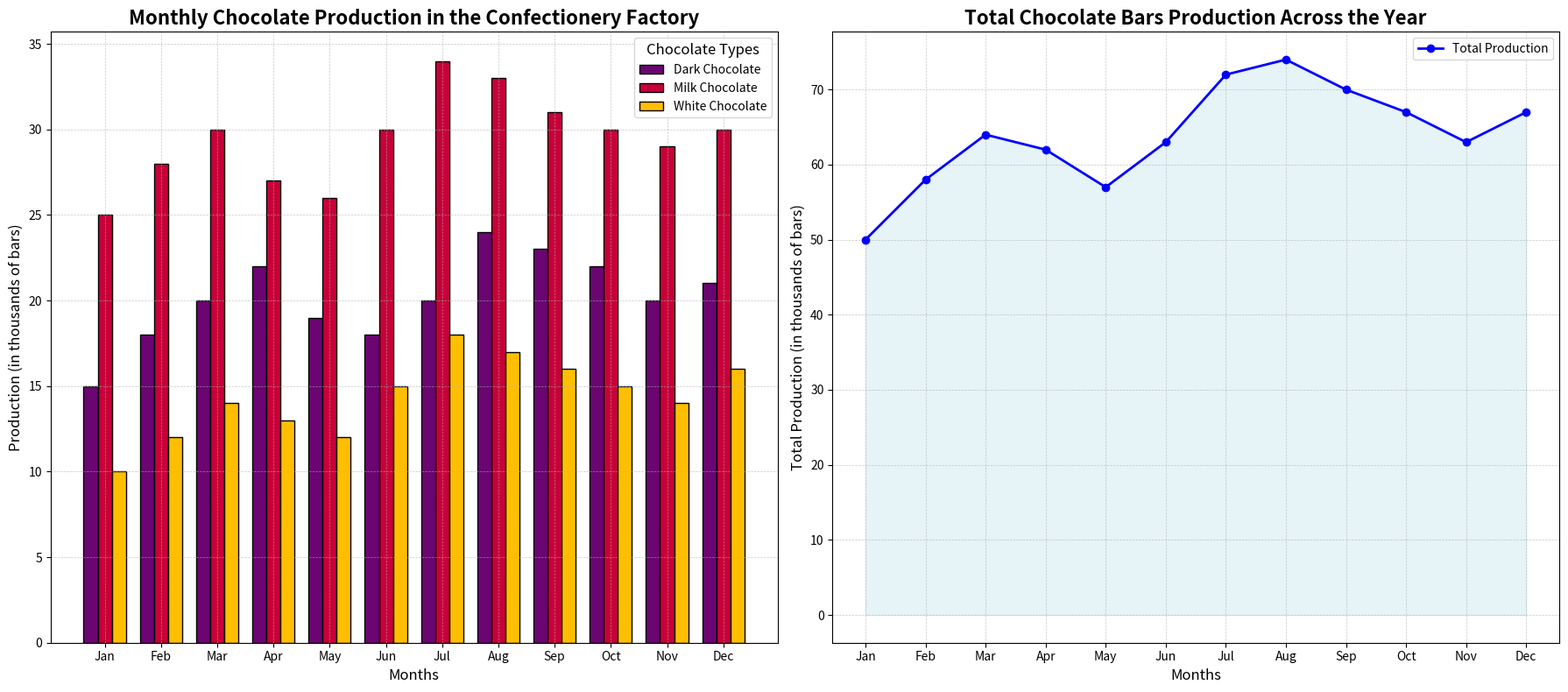

This figure's Python source:
import matplotlib.pyplot as plt
import numpy as np

# Define the backstory and context
# This chart represents the annual production of different types of chocolate bars in a confectionery factory, segmented by months.

# Define months and chocolate types
months = ['Jan', 'Feb', 'Mar', 'Apr', 'May', 'Jun', 'Jul', 'Aug', 'Sep', 'Oct', 'Nov', 'Dec']
chocolate_types = ['Dark Chocolate', 'Milk Chocolate', 'White Chocolate']

# Artificially created production data for each type of chocolate (in thousands of bars)
dark_chocolate = [15, 18, 20, 22, 19, 18, 20, 24, 23, 22, 20, 21]
milk_chocolate = [25, 28, 30, 27, 26, 30, 34, 33, 31, 30, 29, 30]
white_chocolate = [10, 12, 14, 13, 12, 15, 18, 17, 16, 15, 14, 16]

# Colors for the bars
colors = ['#6A0572', '#C70039', '#FFBF00']

# Combine the data for grouped bar chart
bar_width = 0.25  # width of each bar
x = np.arange(len(months))  # positions for the groups of bars

# Create subplots: Grouped Bar Chart and Line Chart
fig, (ax1, ax2) = plt.subplots(1, 2, figsize=(18, 8))

# Bar Chart for chocolate production
ax1.bar(x - bar_width, dark_chocolate, width=bar_width, color=colors[0], edgecolor='black', label='Dark Chocolate')
ax1.bar(x, milk_chocolate, width=bar_width, color=colors[1], edgecolor='black', label='Milk Chocolate')
ax1.bar(x + bar_width, white_chocolate, width=bar_width, color=colors[2], edgecolor='black', label='White Chocolate')

# Set labels, title, ticks, and legend for the bar chart
ax1.set_xlabel('Months', fontsize=12)
ax1.set_ylabel('Production (in thousands of bars)', fontsize=12)
ax1.set_title('Monthly Chocolate Production in the Confectionery Factory', fontsize=16, fontweight='bold')
ax1.set_xticks(x)
ax1.set_xticklabels(months)
ax1.legend(title='Chocolate Types', fontsize=10, title_fontsize=12)
ax1.grid(True, which='both', linestyle='--', linewidth=0.5, alpha=0.7)

# Calculate total productions to include in the line plot
total_production = np.array(dark_chocolate) + np.array(milk_chocolate) + np.array(white_chocolate)

# Line chart for displaying the total production trend
ax2.plot(months, total_production, marker='o', linestyle='-', color='blue', linewidth=2, markersize=6, label='Total Production')
ax2.fill_between(months, total_production, color='lightblue', alpha=0.3)

# Set labels, title, and grid for the line chart
ax2.set_xlabel('Months', fontsize=12)
ax2.set_ylabel('Total Production (in thousands of bars)', fontsize=12)
ax2.set_title('Total Chocolate Bars Production Across the Year', fontsize=16, fontweight='bold')
ax2.legend(fontsize=10)
ax2.grid(True, which='both', linestyle='--', linewidth=0.5, alpha=0.7)

# Adjust layout for better spacing and visibility
plt.tight_layout()

# Display the plot
plt.show()
